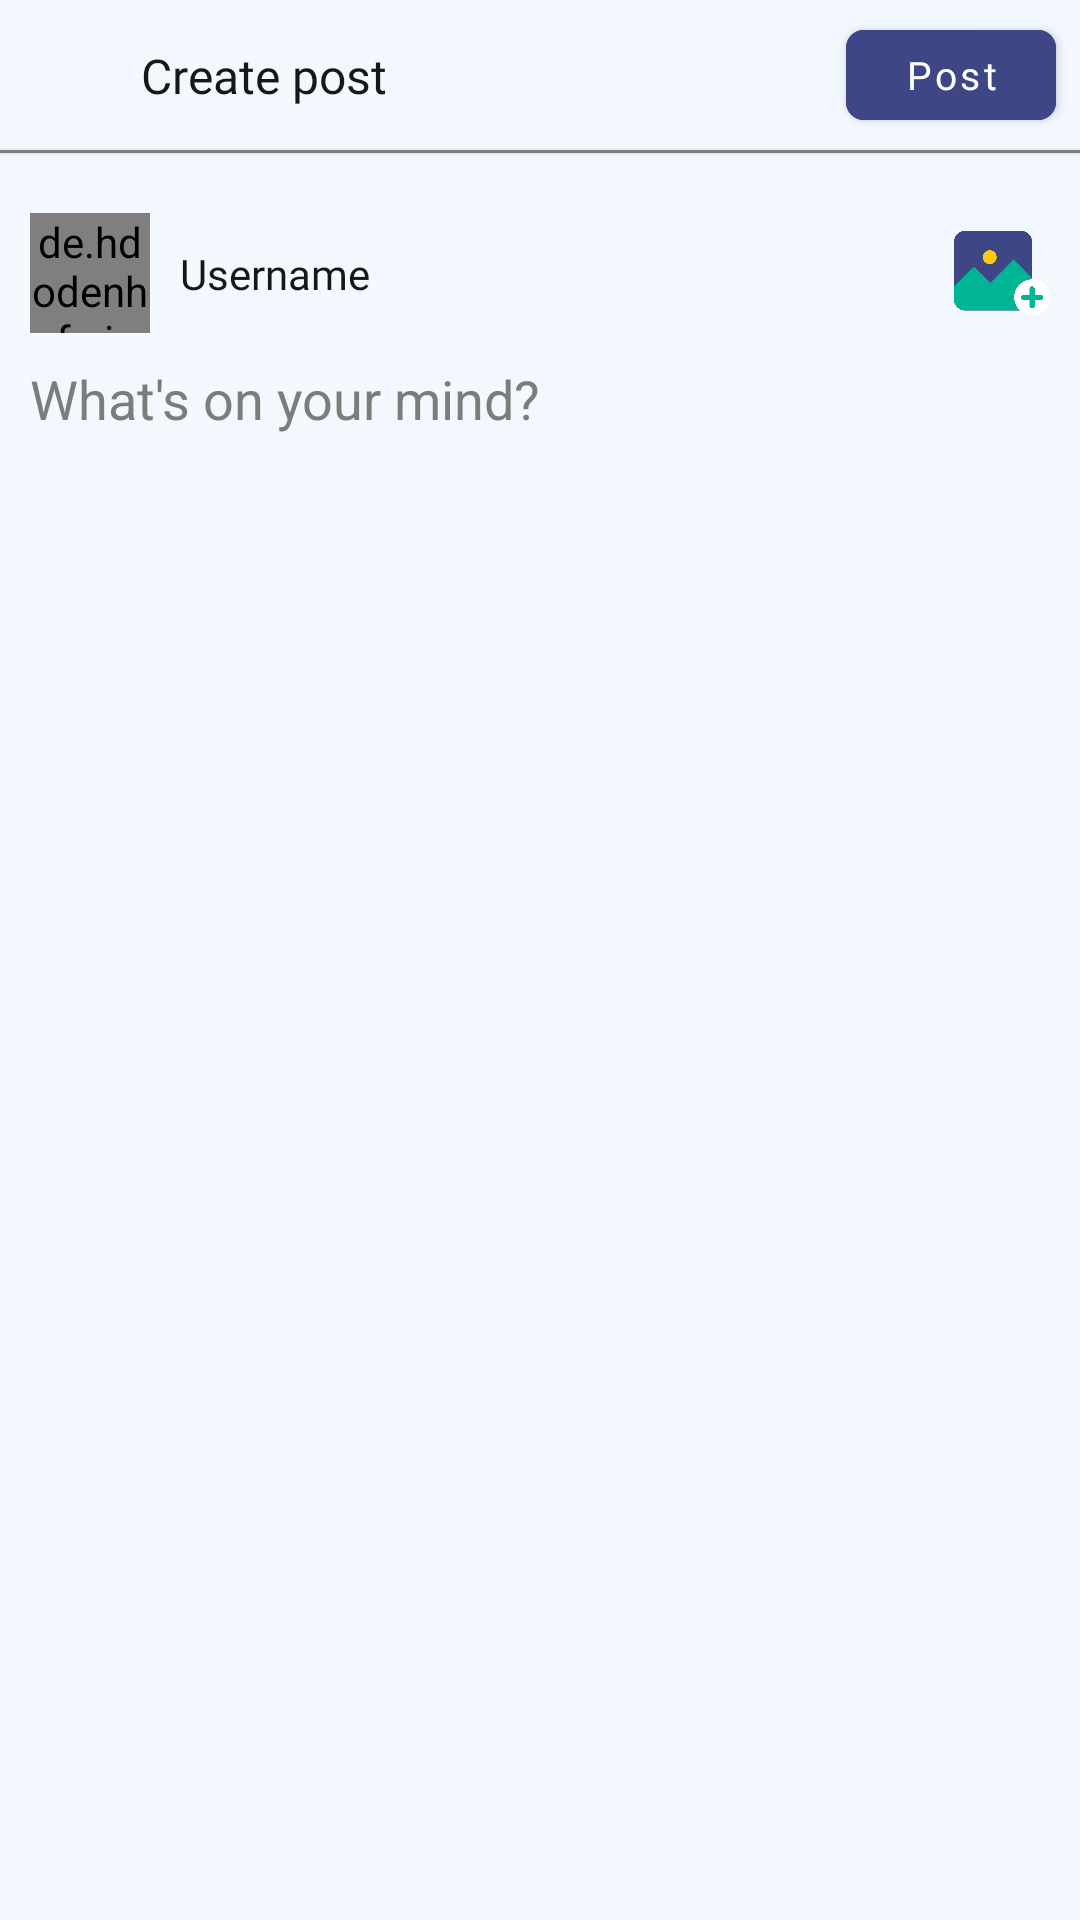

Produce the Android XML layout that renders to this screen, including the resource entries it uses.
<!-- AndroidManifest.xml: application theme Theme.Mysocialmedia -->
<!-- res/layout/activity_add_post.xml -->
<?xml version="1.0" encoding="utf-8"?>
<ScrollView android:layout_height="match_parent"
    android:layout_width="match_parent"
    xmlns:android="http://schemas.android.com/apk/res/android"
    xmlns:tools="http://schemas.android.com/tools"
    xmlns:app="http://schemas.android.com/apk/res-auto"
    android:background="@color/background"
    tools:context=".activity.post.AddPostActivity">


    <androidx.constraintlayout.widget.ConstraintLayout
        android:layout_width="match_parent"
        android:layout_height="wrap_content"

        >

        <androidx.constraintlayout.widget.ConstraintLayout
            android:id="@+id/top_const"
            android:layout_width="match_parent"
            android:layout_height="50dp"
            app:layout_constraintTop_toTopOf="parent"
            app:layout_constraintStart_toStartOf="parent"
            app:layout_constraintEnd_toEndOf="parent"
            >
            <ImageView
                android:id="@+id/icon_back"
                android:layout_width="22dp"
                android:layout_height="22dp"
                android:layout_marginStart="10dp"
                android:src="@drawable/back"
                app:layout_constraintStart_toStartOf="parent"
                app:layout_constraintTop_toTopOf="parent"
                app:layout_constraintBottom_toBottomOf="parent"
                 />

            <TextView
                android:id="@+id/txt_create_post"
                android:layout_width="wrap_content"
                android:layout_height="wrap_content"
                android:text="@string/create_post"
                android:layout_marginStart="15dp"
                android:textSize="16sp"
                android:fontFamily="@font/fira_sans_bold_italic"
                android:textColor="@color/medium_black"
                app:layout_constraintStart_toEndOf="@+id/icon_back"
                app:layout_constraintTop_toTopOf="parent"
                app:layout_constraintBottom_toBottomOf="parent"
                />

            <com.google.android.material.button.MaterialButton
                android:id="@+id/btn_post"
                android:layout_width="70dp"
                android:layout_height="42dp"
                android:backgroundTint="@color/secondary"
                android:fontFamily="@font/fira_sans_bold_italic"
                android:text="Post"
                android:textAllCaps="false"
                android:textSize="13sp"
                app:cornerRadius="6dp"
                android:elevation="2dp"
                android:layout_marginEnd="8dp"
                app:layout_constraintEnd_toEndOf="parent"
                app:layout_constraintTop_toTopOf="parent"
                app:layout_constraintBottom_toBottomOf="parent"/>

        </androidx.constraintlayout.widget.ConstraintLayout>

        <View
            android:id="@+id/line"
            android:layout_width="match_parent"
            android:layout_height="1dp"
            app:layout_constraintStart_toStartOf="parent"
            app:layout_constraintEnd_toEndOf="parent"
            app:layout_constraintTop_toBottomOf="@+id/top_const"
            android:elevation="1dp"
            android:background="@color/grey"/>

        <de.hdodenhof.circleimageview.CircleImageView
            android:id="@+id/img_profile"
            android:layout_width="40dp"
            android:layout_height="40dp"
            android:layout_marginStart="10dp"
            android:layout_marginTop="20dp"
            android:src="@drawable/default_pic"
            app:layout_constraintStart_toStartOf="parent"
            app:layout_constraintTop_toBottomOf="@+id/line" />

        <TextView
            android:id="@+id/txt_username"
            android:layout_width="wrap_content"
            android:layout_height="wrap_content"
            android:fontFamily="@font/fira_sans_bold"
            android:text="@string/username"
            android:textColor="@color/medium_black"
            android:textSize="14sp"
            app:layout_constraintTop_toTopOf="@+id/img_profile"
            app:layout_constraintBottom_toBottomOf="@+id/img_profile"
            app:layout_constraintStart_toEndOf="@+id/img_profile"
            android:layout_marginStart="10dp"/>

        <ImageView
            android:id="@+id/icon_add_post"
            android:layout_width="32dp"
            android:layout_height="32dp"
            android:layout_marginStart="10dp"
            android:src="@drawable/add_image"
            android:layout_marginEnd="10dp"
            app:layout_constraintEnd_toEndOf="parent"
            app:layout_constraintBottom_toBottomOf="@+id/img_profile"
            app:layout_constraintTop_toTopOf="@+id/img_profile"
            />


        <EditText
            android:id="@+id/edt_post"
            android:layout_width="match_parent"
            android:layout_height="wrap_content"
            app:layout_constraintTop_toBottomOf="@+id/txt_username"
            app:layout_constraintStart_toStartOf="parent"
            app:layout_constraintEnd_toEndOf="parent"
            android:layout_marginTop="20dp"
            android:layout_marginStart="10dp"
            android:layout_marginEnd="10dp"
            android:textColorHint="@color/grey"
            android:background="@color/background"
            android:hint="@string/what_s_on_your_mind"/>

        <ImageView
            android:id="@+id/post_pic"
            android:layout_width="match_parent"
            android:layout_height="300dp"
            android:layout_marginStart="10dp"
            android:layout_marginEnd="10dp"
            android:layout_marginTop="15dp"
            app:layout_constraintEnd_toEndOf="parent"
            android:adjustViewBounds="true"
            app:layout_constraintStart_toStartOf="parent"
            app:layout_constraintTop_toBottomOf="@+id/edt_post" />

        <ImageView
            android:id="@+id/icon_cancel"
            android:layout_width="22dp"
            android:layout_height="22dp"
            android:visibility="gone"
            android:src="@drawable/ic_baseline_cancel_24"
            app:layout_constraintEnd_toEndOf="@+id/post_pic"
            app:layout_constraintTop_toTopOf="@+id/post_pic"/>

        <ProgressBar
            android:id="@+id/progressBar"
            android:layout_width="45dp"
            android:layout_height="45dp"
            android:layout_marginTop="20dp"
            android:indeterminateTint="@color/secondary"
            android:visibility="gone"
            app:layout_constraintEnd_toEndOf="parent"
            app:layout_constraintStart_toStartOf="parent"
            app:layout_constraintTop_toTopOf="parent"
            app:layout_constraintBottom_toBottomOf="parent"
            />

    </androidx.constraintlayout.widget.ConstraintLayout>

</ScrollView>
<!-- resources referenced by this layout -->
<resources>
  <color name="background">#F2F8FD</color>
  <color name="grey">#7B7D7D</color>
  <color name="medium_black">#171717</color>
  <color name="secondary">#3E4685</color>
  <!-- drawable add_image: png bitmap (drawable, 22630 bytes) -->
  <!-- drawable ic_baseline_cancel_24 (drawable) -->
  <vector android:height="24dp" android:tint="#3E4684"
      android:viewportHeight="24" android:viewportWidth="24"
      android:width="24dp" xmlns:android="http://schemas.android.com/apk/res/android">
      <path android:fillColor="@android:color/white" android:pathData="M12,2C6.47,2 2,6.47 2,12s4.47,10 10,10 10,-4.47 10,-10S17.53,2 12,2zM17,15.59L15.59,17 12,13.41 8.41,17 7,15.59 10.59,12 7,8.41 8.41,7 12,10.59 15.59,7 17,8.41 13.41,12 17,15.59z"/>
  </vector>
  <string name="create_post">Create post</string>
  <string name="username">Username</string>
  <string name="what_s_on_your_mind">What\'s on your mind?</string>
  <style name="Theme.Mysocialmedia" parent="Theme.MaterialComponents.DayNight.NoActionBar">
          
          <item name="colorPrimary">@color/secondary</item>
          <item name="colorPrimaryVariant">@color/secondary</item>
          <item name="colorOnPrimary">@color/white</item>
          
          <item name="colorSecondary">@color/teal_200</item>
          <item name="colorSecondaryVariant">@color/teal_700</item>
          <item name="colorOnSecondary">@color/black</item>
          
          <item name="android:statusBarColor">?attr/colorPrimaryVariant</item>
          
      </style>
  <color name="white">#FFFFFFFF</color>
  <color name="teal_200">#FF03DAC5</color>
  <color name="teal_700">#FF018786</color>
  <color name="black">#FF000000</color>
</resources>
